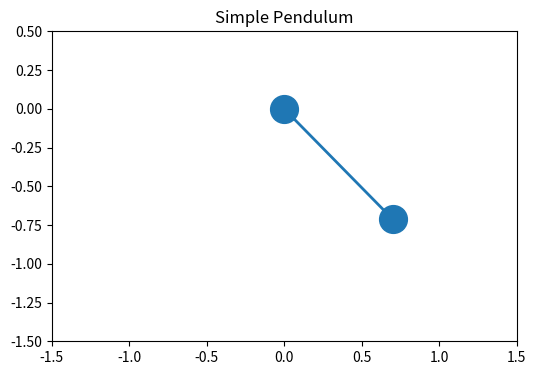

Source code (Python):
# -*- coding: utf-8 -*-
import numpy as np
import matplotlib.pyplot as plt
from matplotlib.animation import FuncAnimation

# Pendulum parameters
L = 1.0  # length (m)
g = 9.81  # gravity (m/s^2)
theta0 = np.pi / 4  # initial angle (45 degrees)
omega0 = 0  # initial angular velocity

# Time settings
dt = 0.02
t_max = 20

# State variables
theta = theta0
omega = omega0

# Set up the figure
fig, ax = plt.subplots(figsize=(6, 6))
ax.set_xlim(-1.5, 1.5)
ax.set_ylim(-1.5, 0.5)
ax.set_aspect('equal')
ax.set_title('Simple Pendulum')

line, = ax.plot([], [], 'o-', lw=2, markersize=20)

def update(frame):
    global theta, omega

    # Simple pendulum equation: d²θ/dt² = -(g/L) * sin(θ)
    alpha = -(g / L) * np.sin(theta)
    omega += alpha * dt
    theta += omega * dt

    # Calculate pendulum position
    x = L * np.sin(theta)
    y = -L * np.cos(theta)

    line.set_data([0, x], [0, y])
    return line,

ani = FuncAnimation(fig, update, frames=int(t_max / dt),
                    interval=dt * 1000, blit=True)
plt.show()
